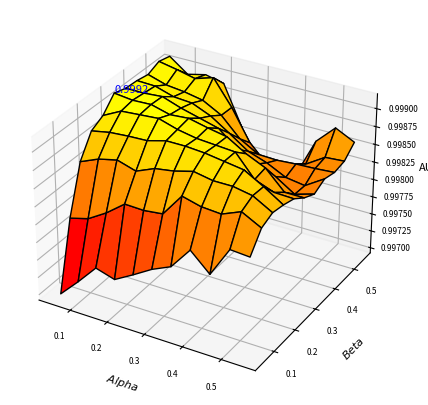

This chart was generated by the following Python code:
import numpy as np
import matplotlib.pyplot as plt
from mpl_toolkits.mplot3d import Axes3D
import os

# 确保保存目录存在
save_dir = "picture/abparamselection"
os.makedirs(save_dir, exist_ok=True)
save_path = os.path.join(save_dir, "3d_plot-sandiego2-0417.png")
def draw_3d(Z):
    # 生成假数据
    # 定义 alpha 和 beta
    alpha = np.array([0.05,0.1,0.15,0.2,0.25,0.3,0.35,0.4,0.45,0.5,0.55])
    beta = np.array([0.05,0.1,0.15,0.2,0.25,0.3,0.35,0.4,0.45,0.5,0.55])
    M, E = np.meshgrid(alpha, beta)
    # 创建 3D 图像
    fig = plt.figure(figsize=(6, 5))
    ax = fig.add_subplot(111, projection='3d')

    # 绘制曲面图
    surf = ax.plot_surface(M, E, Z, cmap='autumn', edgecolor='k')

    # 添加数据标签
    max_idx = np.unravel_index(np.argmax(Z), Z.shape)
    ax.text(M[max_idx], E[max_idx], Z[max_idx], f"{Z[max_idx]:.4f}", color='blue', fontsize=8)

    # 轴标签
    ax.set_xlabel(r'$Alpha$', fontsize=8)
    ax.set_ylabel(r'$Beta$', fontsize=8)
    ax.set_zlabel(r'AUC', fontsize=8)
    ax.tick_params(labelsize=6)
    # 保存图片
    plt.savefig(save_path, dpi=300, bbox_inches='tight',pad_inches=0.3)
    plt.close()

    print(f"图片已保存到 {save_path}")

if __name__ == '__main__':
    #实验
    Z = np.array([
        [0.99697, 0.99723, 0.99751, 0.99743, 0.99758, 0.99774, 0.99786, 0.99817, 0.99792, 0.99834, 0.99832],
        [0.99792, 0.99799, 0.99815, 0.99835, 0.99834, 0.99837, 0.99869, 0.99862, 0.99860, 0.99871, 0.99857],
        [0.99858, 0.99869, 0.99875, 0.99867, 0.99878, 0.99882, 0.99889, 0.99884, 0.99884, 0.99879, 0.99864],
        [0.99888, 0.99893, 0.99895, 0.99896, 0.99903, 0.99903, 0.99901, 0.99897, 0.99893, 0.99878, 0.99861],
        [0.99897, 0.99910, 0.99912, 0.99914, 0.99906, 0.99901, 0.99899, 0.99897, 0.99867, 0.99857, 0.99856],
        [0.99916, 0.99913, 0.99914, 0.99907, 0.99909, 0.99903, 0.99898, 0.99882, 0.99870, 0.99844, 0.99844],
        [0.99911, 0.99911, 0.99913, 0.99904, 0.99897, 0.99890, 0.99868, 0.99855, 0.99845, 0.99828, 0.99836],
        [0.99910, 0.99909, 0.99901, 0.99899, 0.99888, 0.99871, 0.99853, 0.99844, 0.99831, 0.99827, 0.99844],
        [0.99907, 0.99899, 0.99896, 0.99891, 0.99877, 0.99851, 0.99836, 0.99835, 0.99837, 0.99838, 0.99840],
        [0.99914, 0.99909, 0.99903, 0.99911, 0.99876, 0.99833, 0.99807, 0.99817, 0.99824, 0.99841, 0.99843],
        [0.99910, 0.99891, 0.99897, 0.99891, 0.99836, 0.99752, 0.99775, 0.99790, 0.99844, 0.99870, 0.99857]
    ])



    draw_3d(Z)
